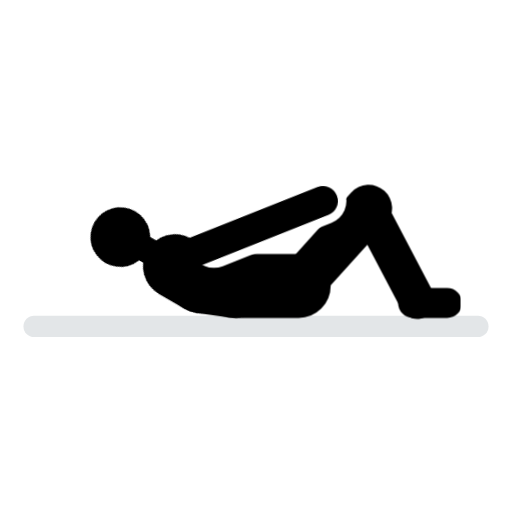
t = 0.00 s
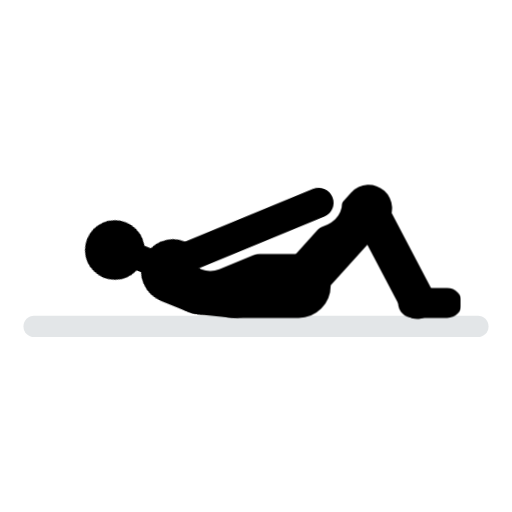
t = 0.73 s
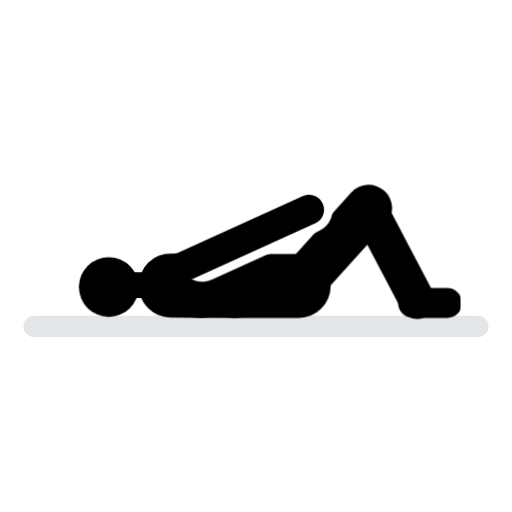
t = 1.47 s
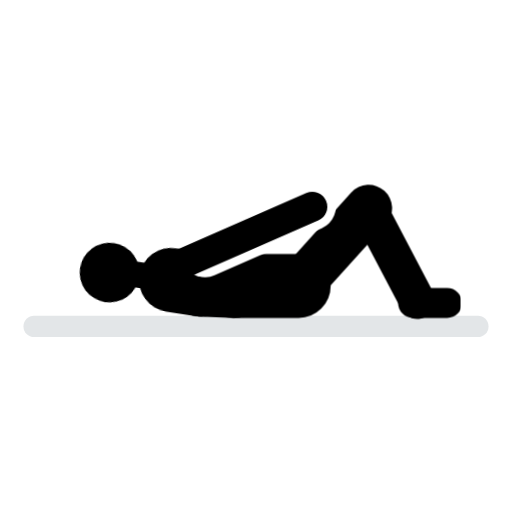
t = 2.20 s
t = 2.93 s: frame unchanged from t = 0.00 s, image omitted
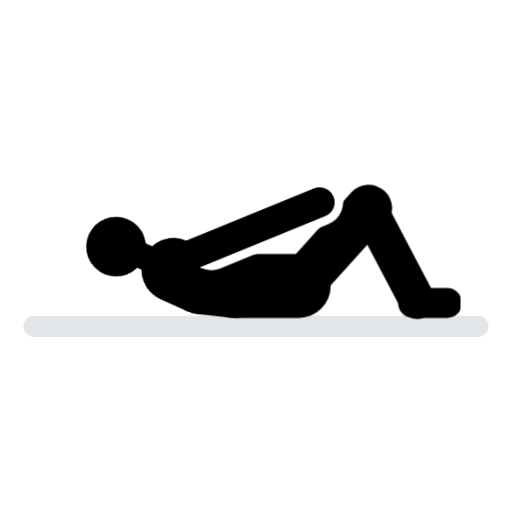
t = 3.67 s

The animated SVG that drew these frames (rendered in a browser with its animation timeline set to each time). Animation: 3 CSS @keyframes rules; one cycle of 4.40 s, repeats indefinitely.

<svg xmlns="http://www.w3.org/2000/svg" id="quieto" viewBox="0 0 120 120" fill="none" stroke-linecap="round" stroke-linejoin="round"><style>svg:root{color:#A6E05A}.cre{stroke:var(--eq,#A4ABB3)}.crm{transform-box:view-box;transform-origin:55px 67px;animation:crm 3s ease-in-out infinite}@keyframes crm{0%,8%,100%{transform:none}40%,55%{transform:rotate(8deg)}}.cru{transform-box:view-box;transform-origin:47px 67px;animation:cru 3s ease-in-out infinite}@keyframes cru{0%,8%,100%{transform:none}40%,55%{transform:rotate(22deg)}}.crb{transform-box:view-box;transform-origin:41px 63.5px;animation:crb 3s ease-in-out infinite}@keyframes crb{0%,8%,100%{transform:none}40%,55%{transform:rotate(-27.2deg)}}@media(prefers-reduced-motion:reduce){#quieto *{animation-play-state:paused;animation-delay:-1.4s}}#quieto:target *,#mini:target~g *{animation-play-state:paused;animation-delay:-1.4s}#quieto *{animation-play-state:paused;animation-delay:-1.4s}</style><view id="mini" viewBox="8 13 106 106"/><view id="mini-anim" viewBox="8 13 106 106"/><g><path class="cre" d="M8 76.5H112" stroke-width="5" opacity=".3"/><mask id="crk" maskUnits="userSpaceOnUse" width="120" height="120"><path d="M0 0H120V120H0Z" fill="#fff"/><g class="crm"><g class="cru"><g class="crb"><path d="M47.4 60.6L72.4 49.2" stroke-width="11" stroke="#000"/></g></g></g></mask><g stroke="currentColor"><g mask="url(#crk)"><path d="M70 67L86.4 48.8" stroke-width="11"/><path d="M86.4 48.8L97.8 70.5" stroke-width="8.5"/><path d="M96.8 71H104.8" stroke-width="7"/><path d="M70 67H55" stroke-width="15"/><g class="crm"><path d="M55 67H47" stroke-width="15"/><g class="cru"><path d="M47 67H40" stroke-width="15"/><path d="M36.5 67H30" stroke-width="6"/><circle cx="25.5" cy="67.5" r="7" fill="currentColor" stroke="none"/></g></g></g><g class="crm"><g class="cru"><g class="crb"><path d="M41 63.5L72.4 49.2" stroke-width="7"/></g></g></g></g></g></svg>
